Run: headless pygame with SDL's dummy video driver; simulated clock (each Clock.tick advances the game by its frame time, no real sleeping); random seed 0; keys injected as events and as key.get_pressed() state; no mouse input.
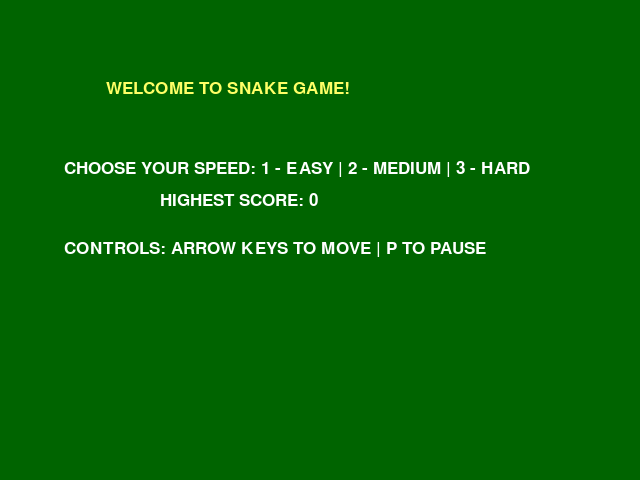
Frame 1 of 4 · flips 1–60 · no input
Frame 2 of 4 · flips 61–180 · tapped SPACE, RETURN · held RIGHT (→), D · screen unchanged from frame 1, image omitted
Frame 3 of 4 · flips 181–300 · held DOWN (↓), S · screen unchanged from frame 2, image omitted
Frame 4 of 4 · flips 301–420 · held LEFT (←), A, UP (↑), W · screen unchanged from frame 3, image omitted

The pygame program that drew these frames:

import pygame
import time
import random

# Initialize the game
try:
    pygame.init()
except pygame.error as e:
    print(f"Failed to initialize pygame: {e}")
    pygame.quit()
    quit()

# Colors
purple = (160, 32, 240)
dark_green = (0, 100, 0)
black = (0, 0, 0)
red = (213, 50, 80)
yellow = (255, 255, 102)
white = (255, 255, 255)
obstacle_color = (0, 191, 255)  # Cyan for obstacles

# Window dimensions (slightly larger map)
width = 640
height = 480

# Create the game window
try:
    window = pygame.display.set_mode((width, height))
    pygame.display.set_caption('Snake Game')
except pygame.error as e:
    print(f"Failed to set display mode: {e}")
    pygame.quit()
    quit()

# Clock and font
clock = pygame.time.Clock()
font_style = pygame.font.SysFont("timesnewroman", 25)
score_font = pygame.font.SysFont("timesnewroman", 35)

# Snake properties (bigger size)
snake_block = 20
snake_speed_easy = 7  # Reduced speed for easy mode
snake_speed_medium = 12  # Reduced speed for medium mode
snake_speed_hard = 17  # Reduced speed for hard mode
snake_speed = snake_speed_easy

# Score tracking
current_score = 0
high_score = 0
treats_eaten = 0  # Track how many treats have been eaten for obstacle logic

# Obstacles
obstacle_active = False
obstacle_shape = None
obstacle_position = None

# Pause functionality
pause = False

def display_message(msg, color, pos):
    try:
        message = font_style.render(msg.upper(), True, color)
        window.blit(message, pos)
    except pygame.error as e:
        print(f"Failed to display message: {e}")

def draw_snake(snake_block, snake_list):
    for segment in snake_list:
        try:
            pygame.draw.rect(window, purple, [segment[0], segment[1], snake_block, snake_block])
        except pygame.error as e:
            print(f"Failed to draw snake segment: {e}")

def draw_obstacle(shape, pos):
    # Draw a simple obstacle with Tetris-like shapes
    try:
        if shape == 'L':
            pygame.draw.rect(window, obstacle_color, [pos[0], pos[1], snake_block, snake_block])
            pygame.draw.rect(window, obstacle_color, [pos[0], pos[1] + snake_block, snake_block, snake_block])
            pygame.draw.rect(window, obstacle_color, [pos[0], pos[1] + 2 * snake_block, snake_block, snake_block])
            pygame.draw.rect(window, obstacle_color, [pos[0] + snake_block, pos[1] + 2 * snake_block, snake_block, snake_block])
        elif shape == 'O':
            pygame.draw.rect(window, obstacle_color, [pos[0], pos[1], snake_block, snake_block])
            pygame.draw.rect(window, obstacle_color, [pos[0] + snake_block, pos[1], snake_block, snake_block])
            pygame.draw.rect(window, obstacle_color, [pos[0], pos[1] + snake_block, snake_block, snake_block])
            pygame.draw.rect(window, obstacle_color, [pos[0] + snake_block, pos[1] + snake_block, snake_block, snake_block])
    except pygame.error as e:
        print(f"Failed to draw obstacle: {e}")

def game_over():
    global high_score, current_score, treats_eaten
    if current_score > high_score:
        high_score = current_score
    try:
        window.fill(dark_green)
        display_message(f"Game Over! Your Score: {current_score} | High Score: {high_score}", yellow, [width / 6, height / 3])
        pygame.display.update()
    except pygame.error as e:
        print(f"Failed to display game over screen: {e}")
    time.sleep(2)
    treats_eaten = 0  # Reset treats counter
    game_intro()

def game_pause():
    paused = True
    while paused:
        try:
            # Create a semi-transparent surface for the pause panel
            pause_surface = pygame.Surface((width, height))
            pause_surface.set_alpha(128)  # Set alpha for transparency
            pause_surface.fill((0, 0, 0))  # Fill with black for a dark background
            window.blit(pause_surface, (0, 0))  # Blit the surface onto the window
            display_message("Paused. Press P to unpause, R to restart, or H for Homepage", yellow, [width / 6, height / 3])
            pygame.display.update()
        except pygame.error as e:
            print(f"Failed to display pause screen: {e}")

        for event in pygame.event.get():
            if event.type == pygame.QUIT:
                pygame.quit()
                quit()
            if event.type == pygame.KEYDOWN:
                if event.key == pygame.K_p:
                    paused = False
                if event.key == pygame.K_r:
                    game_loop()
                if event.key == pygame.K_h:
                    game_intro()

def game_intro():
    intro = True
    global snake_speed
    global dark_green

    while intro:
        try:
            window.fill(dark_green)
            display_message("Welcome to Snake Game!", yellow, [width / 6, height / 6])
            display_message("Choose your speed: 1 - Easy | 2 - Medium | 3 - Hard", white, [width / 10, height / 3])
            display_message(f"Highest Score: {high_score}", white, [width / 4, height / 2.5])
            display_message("Controls: Arrow keys to move | P to pause", white, [width / 10, height / 2])
            pygame.display.update()
        except pygame.error as e:
            print(f"Failed to display intro screen: {e}")

        for event in pygame.event.get():
            if event.type == pygame.QUIT:
                pygame.quit()
                quit()
            if event.type == pygame.KEYDOWN:
                if event.key == pygame.K_1:
                    snake_speed = snake_speed_easy
                    game_loop()
                if event.key == pygame.K_2:
                    snake_speed = snake_speed_medium
                    game_loop()
                if event.key == pygame.K_3:
                    snake_speed = snake_speed_hard
                    game_loop()

def game_loop():
    global current_score, treats_eaten, obstacle_active, obstacle_shape, obstacle_position, dark_green
    game_over_flag = False

    x = width / 2
    y = height / 2
    x_change = 0
    y_change = 0
    snake_list = []
    snake_length = 1

    food_x = round(random.randrange(0, width - snake_block) / 20.0) * 20.0
    food_y = round(random.randrange(0, height - snake_block) / 20.0) * 20.0

    while not game_over_flag:
        for event in pygame.event.get():
            if event.type == pygame.QUIT:
                pygame.quit()
                quit()
            if event.type == pygame.KEYDOWN:
                if event.key == pygame.K_LEFT and x_change != snake_block:
                    x_change = -snake_block
                    y_change = 0
                elif event.key == pygame.K_RIGHT and x_change != -snake_block:
                    x_change = snake_block
                    y_change = 0
                elif event.key == pygame.K_UP and y_change != snake_block:
                    y_change = -snake_block
                    x_change = 0
                elif event.key == pygame.K_DOWN and y_change != -snake_block:
                    y_change = snake_block
                    x_change = 0
                elif event.key == pygame.K_p:
                    game_pause()

        if x >= width or x < 0 or y >= height or y < 0:
            game_over_flag = True

        x += x_change
        y += y_change
        try:
            window.fill(dark_green)
            pygame.draw.rect(window, yellow, [food_x, food_y, snake_block, snake_block])
            # Draw a strong exterior rim to delimit the game area
            pygame.draw.rect(window, black, [0, 0, width, height], 1)
        except pygame.error as e:
            print(f"Failed to draw food or game rim: {e}")

        snake_head = []
        snake_head.append(x)
        snake_head.append(y)
        snake_list.append(snake_head)

        if len(snake_list) > snake_length:
            del snake_list[0]

        for segment in snake_list[:-1]:
            if segment == snake_head:
                game_over_flag = True

        # Check if the snake has collided with an obstacle
        if obstacle_active:
            if (x, y) in [(obstacle_position[0], obstacle_position[1]), (obstacle_position[0], obstacle_position[1] + snake_block), 
                          (obstacle_position[0], obstacle_position[1] + 2 * snake_block), (obstacle_position[0] + snake_block, obstacle_position[1] + 2 * snake_block)]:
                game_over_flag = True

        draw_snake(snake_block, snake_list)

        # Display current score at all times
        try:
            display_message(f"SCORE: {current_score}", white, [10, 10])
        except pygame.error as e:
            print(f"Failed to display score: {e}")

        # Draw obstacle if active
        if obstacle_active:
            draw_obstacle(obstacle_shape, obstacle_position)

        pygame.display.update()

        # Check if the snake has eaten the food
        if x == food_x and y == food_y:
            food_x = round(random.randrange(0, width - snake_block) / 20.0) * 20.0
            food_y = round(random.randrange(0, height - snake_block) / 20.0) * 20.0
            snake_length += 1
            current_score += 10
            treats_eaten += 1

            # Obstacle logic: spawn an obstacle after every 3rd treat
            if treats_eaten % 3 == 0:
                obstacle_active = True
                obstacle_shape = random.choice(['L', 'O'])  # Choose a random shape
                obstacle_position = [round(random.randrange(0, width - snake_block) / 20.0) * 20.0,
                                     round(random.randrange(0, height - snake_block) / 20.0) * 20.0]
            else:
                obstacle_active = False  # Obstacle disappears after another treat

            # Increase obstacles and treats every 30 points
            if current_score % 30 == 0:
                obstacle_active = True
                obstacle_shape = random.choice(['L', 'O'])  # Choose a random shape
                obstacle_position = [round(random.randrange(0, width - snake_block) / 20.0) * 20.0,
                                     round(random.randrange(0, height - snake_block) / 20.0) * 20.0]

            # Change background color each time a treat is eaten
            if current_score % 10 == 0:
                dark_green = (random.randint(0, 255), random.randint(0, 255), random.randint(0, 255))

        clock.tick(snake_speed)

    game_over()

game_intro()
